4-way image classification set "Data" from GitHub (ngue01/project_signe_des_main); label vocabulary: maux tete augm, secours augm, vertige augm, vomissement augm.

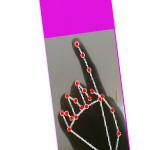
Label: vomissement augm

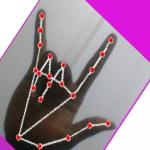
Label: secours augm

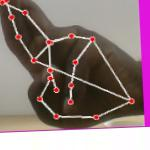
Label: vertige augm

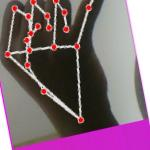
Label: maux tete augm

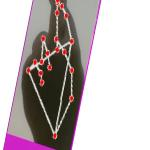
Label: vertige augm

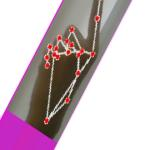
Label: vomissement augm
